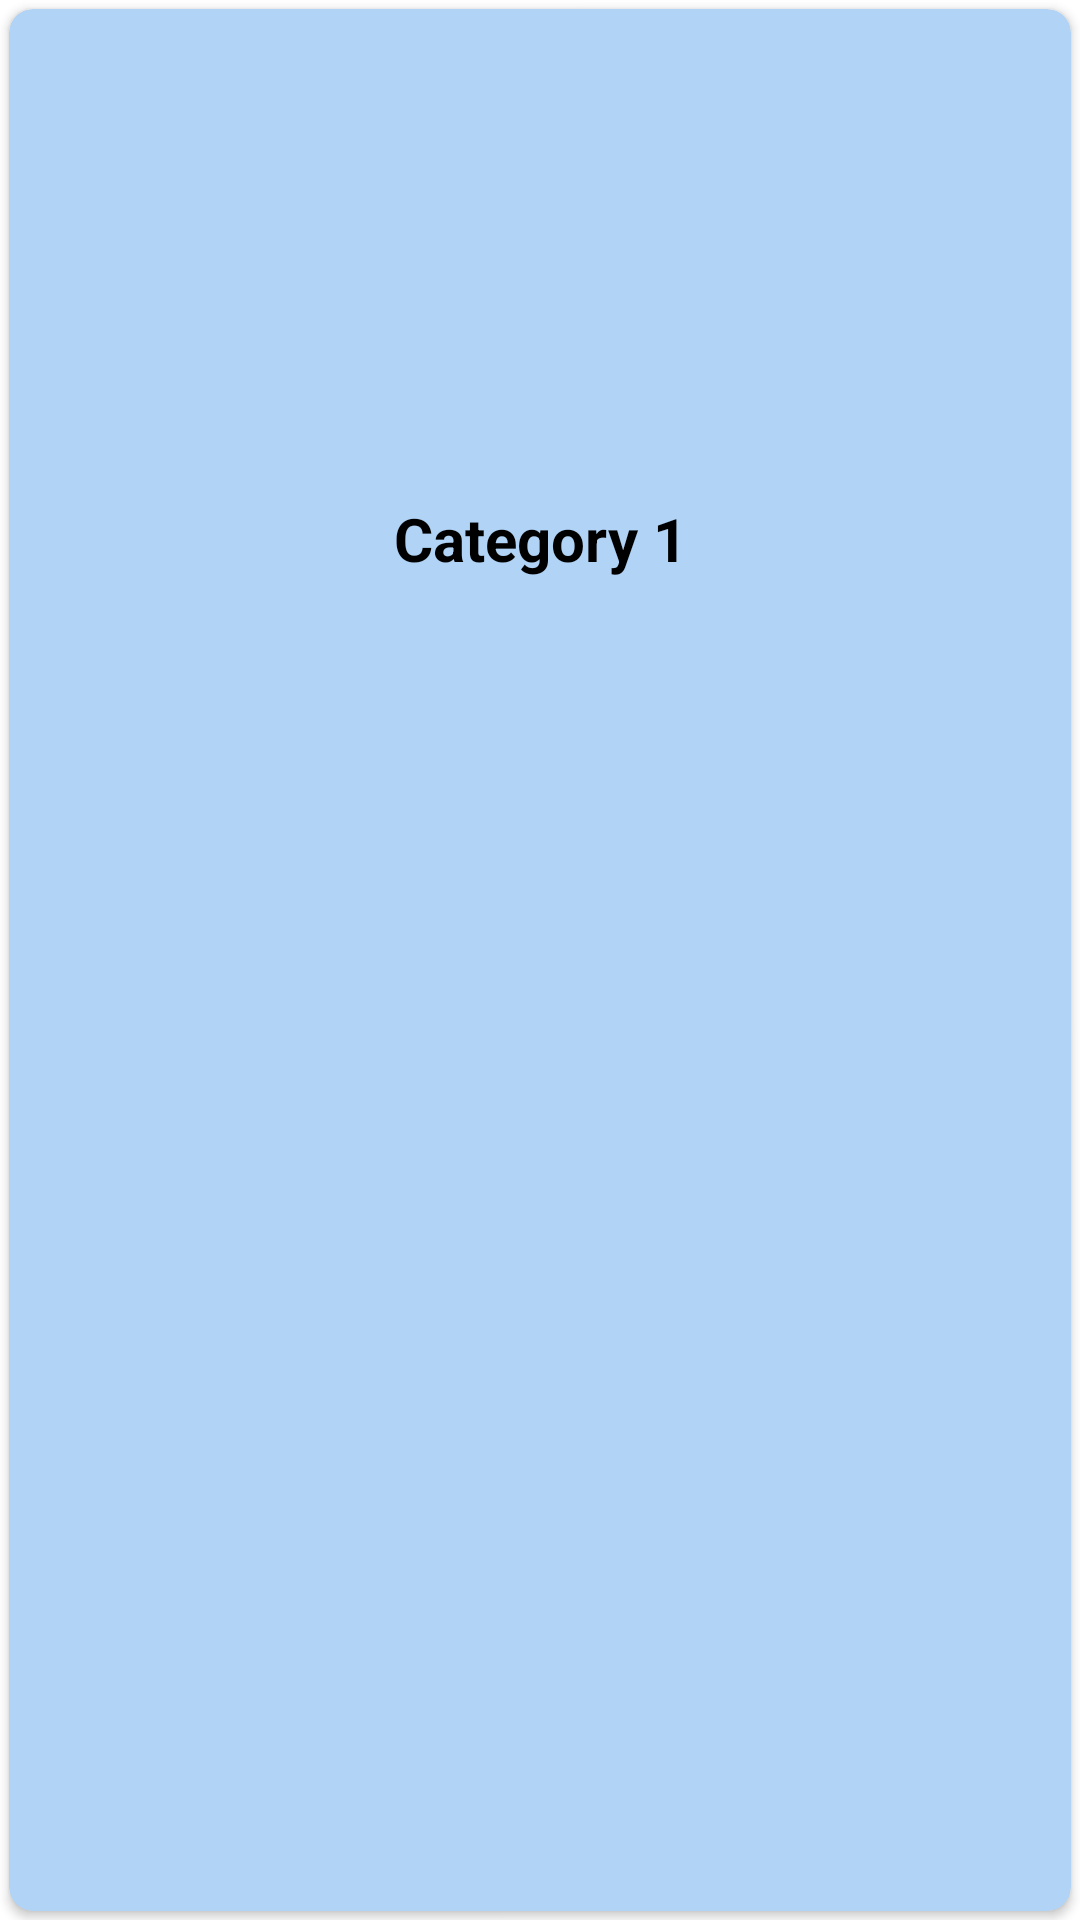

Android layout source for this screen:
<!-- AndroidManifest.xml: application theme Theme.Grocery -->
<!-- res/layout/single_row_category.xml -->
<?xml version="1.0" encoding="utf-8"?>
<LinearLayout xmlns:android="http://schemas.android.com/apk/res/android"
    android:layout_width="match_parent"
    android:layout_height="wrap_content"
    xmlns:app="http://schemas.android.com/apk/res-auto"
    android:orientation="vertical">

    <androidx.cardview.widget.CardView
        android:layout_width="match_parent"
        android:layout_height="wrap_content"
        app:cardCornerRadius="8dp"
        android:layout_weight="1"
        android:elevation="8dp"
        android:id="@+id/card_one"
        android:layout_margin="3dp"
        app:cardBackgroundColor="#B0D3F6">

        <LinearLayout
            android:layout_width="match_parent"
            android:layout_height="wrap_content"
            android:gravity="center"
            android:orientation="vertical">

            <ImageView
                android:layout_width="160dp"
                android:layout_height="160dp"
                android:id="@+id/image_view"
                android:src="@drawable/grocery_icon"/>

            <TextView
                android:layout_width="match_parent"
                android:layout_height="wrap_content"
                android:id="@+id/text_view_title"
                android:text="Category 1"
                android:gravity="center"
                android:textSize="20dp"
                android:textStyle="bold"
                android:textColor="@color/black"
                android:padding="3dp"/>


        </LinearLayout>
    </androidx.cardview.widget.CardView>

</LinearLayout>
<!-- resources referenced by this layout -->
<resources>
  <style name="Theme.Grocery" parent="Theme.MaterialComponents.DayNight.DarkActionBar">
          
          <item name="colorPrimary">@color/purple_500</item>
          <item name="colorPrimaryVariant">@color/purple_700</item>
          <item name="colorOnPrimary">@color/white</item>
          
          <item name="colorSecondary">@color/teal_200</item>
          <item name="colorSecondaryVariant">@color/teal_700</item>
          <item name="colorOnSecondary">@color/black</item>
          
          <item name="android:statusBarColor" tools:targetApi="l">?attr/colorPrimaryVariant</item>
          
          <item name="android:windowFullscreen">true</item>
      </style>
  <!-- not gathered from this repository: default colours our renderer supplied (Android Studio template values) -->
  <color name="purple_500">#FF6200EE</color>
  <color name="purple_700">#FF3700B3</color>
  <color name="teal_200">#FF03DAC5</color>
  <color name="teal_700">#FF018786</color>
  <color name="black">#FF000000</color>
  <color name="white">#FFFFFFFF</color>
</resources>
